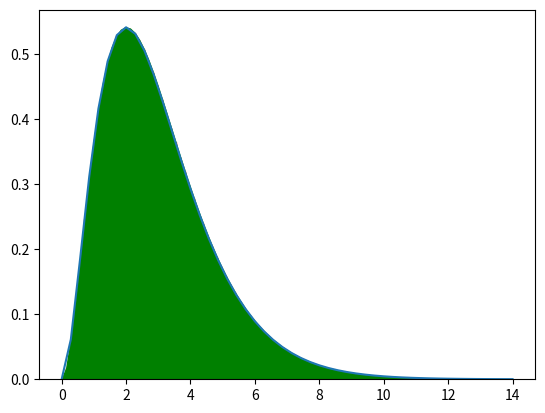

Here is the Python script that generated this plot:
import numpy as np
import matplotlib.pyplot as plt
def func(x):
    return(x**2)*np.exp(-x)
a = 0.0
b = 14.0
n = 100

#Trapezoid
dx = (b-a)/(n-1)
x = np.linspace(a,b,n)
sigma = 0
for i in range(1, n-1):
 sigma += func(x[i])
hasil = 0.5*dx*(func(x[0])+2*sigma+func(x[-1]))
print (hasil)

xp = np.linspace(a,b)
plt.plot(xp,func(xp))

for i in range (n):
    plt.bar(x[i],func(x[i]),align = 'edge',width = 0.000001, color = 'blue', edgecolor = 'red')

plt.fill_between(x,func(x),color='green')

plt.show()
